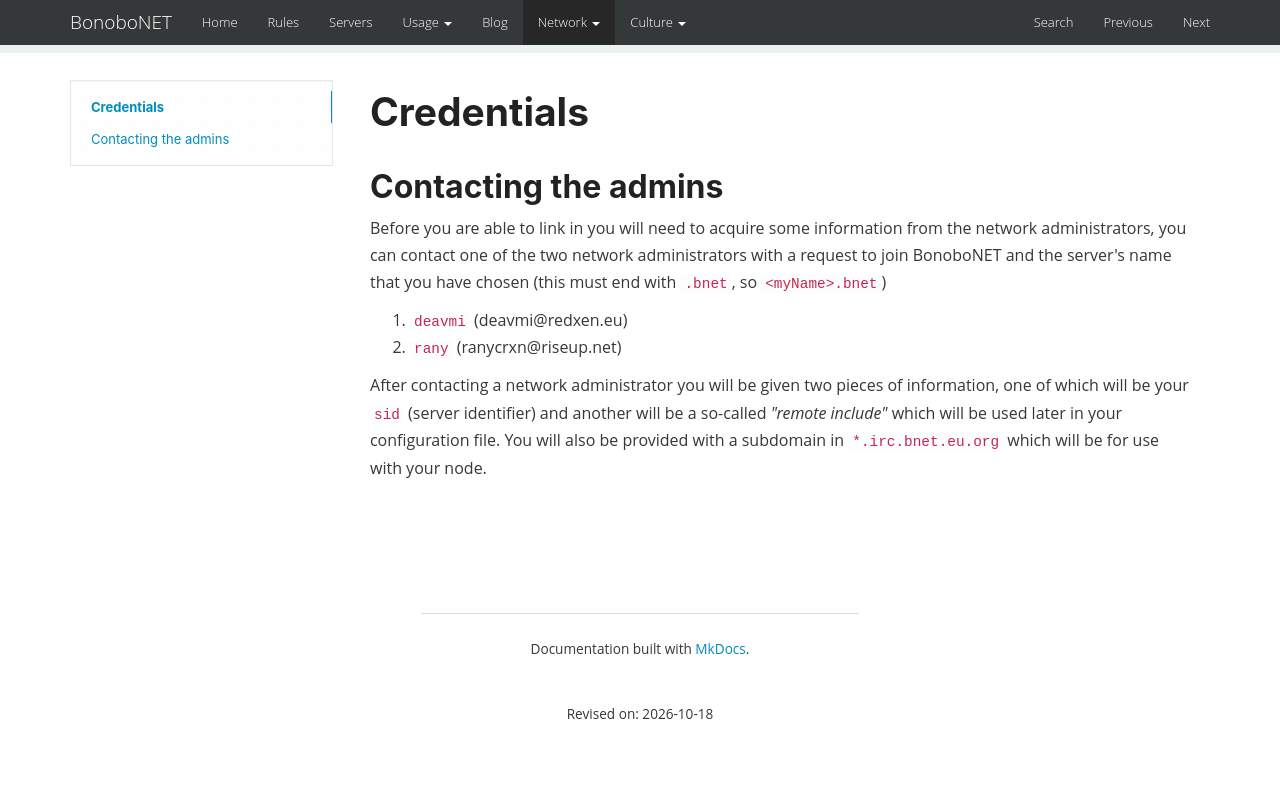

repository: bonobonet/bonobonet.github.io · page: network/config/credentials/index.html · generator: mkdocs

Credentials
===========

## Contacting the admins

Before you are able to link in you will need to acquire some information from the
network administrators, you can contact one of the two network administrators
with a request to join BonoboNET and the server's name that you have chosen
(this must end with `.bnet`, so `<myName>.bnet`)

1. `deavmi` (deavmi@redxen.eu)
2. `rany` (ranycrxn@riseup.net)

After contacting a network administrator you will be given two pieces of information,
one of which will be your `sid` (server identifier) and another will be a so-called
_"remote include"_ which will be used later in your configuration file. You will also
be provided with a subdomain in `*.irc.bnet.eu.org` which will be for use with your
node.
